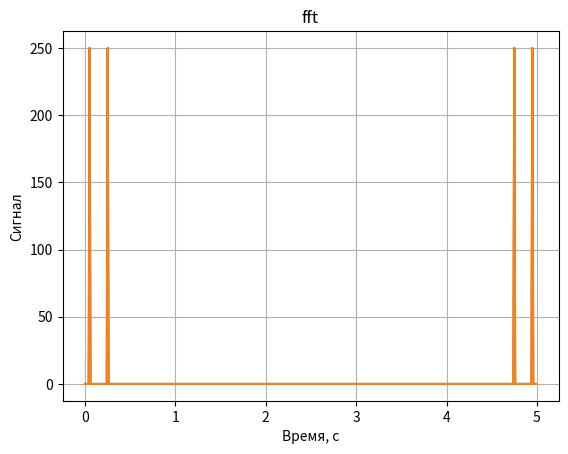
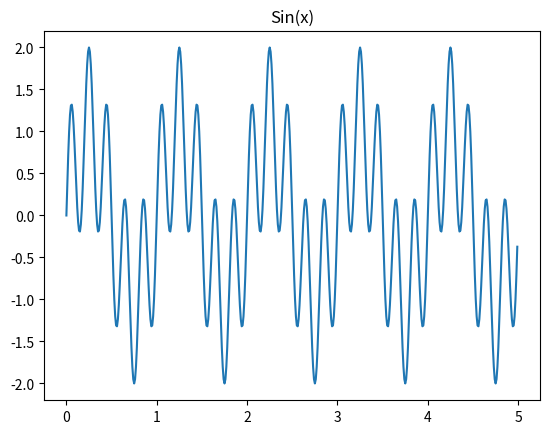
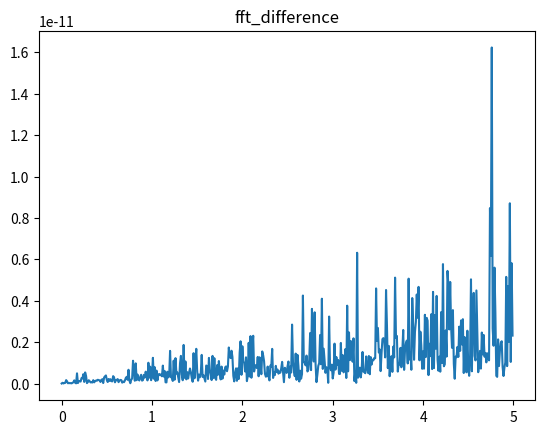

Recreate these plots in Python, in order.
import cmath
import numpy
from matplotlib import pyplot as plt
import scipy


def f_transform(x, N, k):
    i = 0
    summ = 0
    while i < N:
        summ = summ + x[i] * cmath.exp(-(2 * cmath.pi * 1j * k * i / N))
        i = i + 1
    return summ


def generate_sine_wave(freq, sample_rate, duration):
    x = numpy.linspace(0, duration, sample_rate*duration, endpoint=False)
    frequencies = x * freq
    # 2pi для преобразования в радианы
    y = numpy.sin((2 * numpy.pi) * frequencies)
    return x, y


# Генерируем sin(x)
SAMPLE_RATE = 100  # Гц, сколько точек используется для представления синусоидальной волны на интервале 1 с
DURATION = 5  # Секунды

x, nice_sig = generate_sine_wave(1, SAMPLE_RATE, DURATION)
_, noise_sig = generate_sine_wave(5, SAMPLE_RATE, DURATION)

mixed_sig = nice_sig + noise_sig

N = SAMPLE_RATE * DURATION
mixed_sig_f = numpy.array(list(range(N)), dtype=numpy.complex64)
k = 0
while k < N:
    mixed_sig_f[k] = f_transform(mixed_sig, N, k)
    k = k+1
xf = x

fig, ax = plt.subplots()
ax.set_title('fft')
# отображение двух графиков в одной ск
#ax.plot(x, mixed_sig)
ax.plot(xf, numpy.abs(mixed_sig_f))

fig1, ax1 = plt.subplots()  # сигнал отдельно
ax1.set_title('Sin(x)')
ax1.plot(x, mixed_sig)

yf_table = scipy.fft.fft(mixed_sig)
ax.plot(xf, numpy.abs(yf_table))

fig1, ax2 = plt.subplots()
ax2.set_title('fft_difference')
y_difference = mixed_sig_f - yf_table
ax2.plot(xf, numpy.abs(y_difference))
# сетка
ax.grid()
# Подписи к осям:
ax.set_xlabel('Время, с')
ax.set_ylabel('Сигнал')

plt.show()
